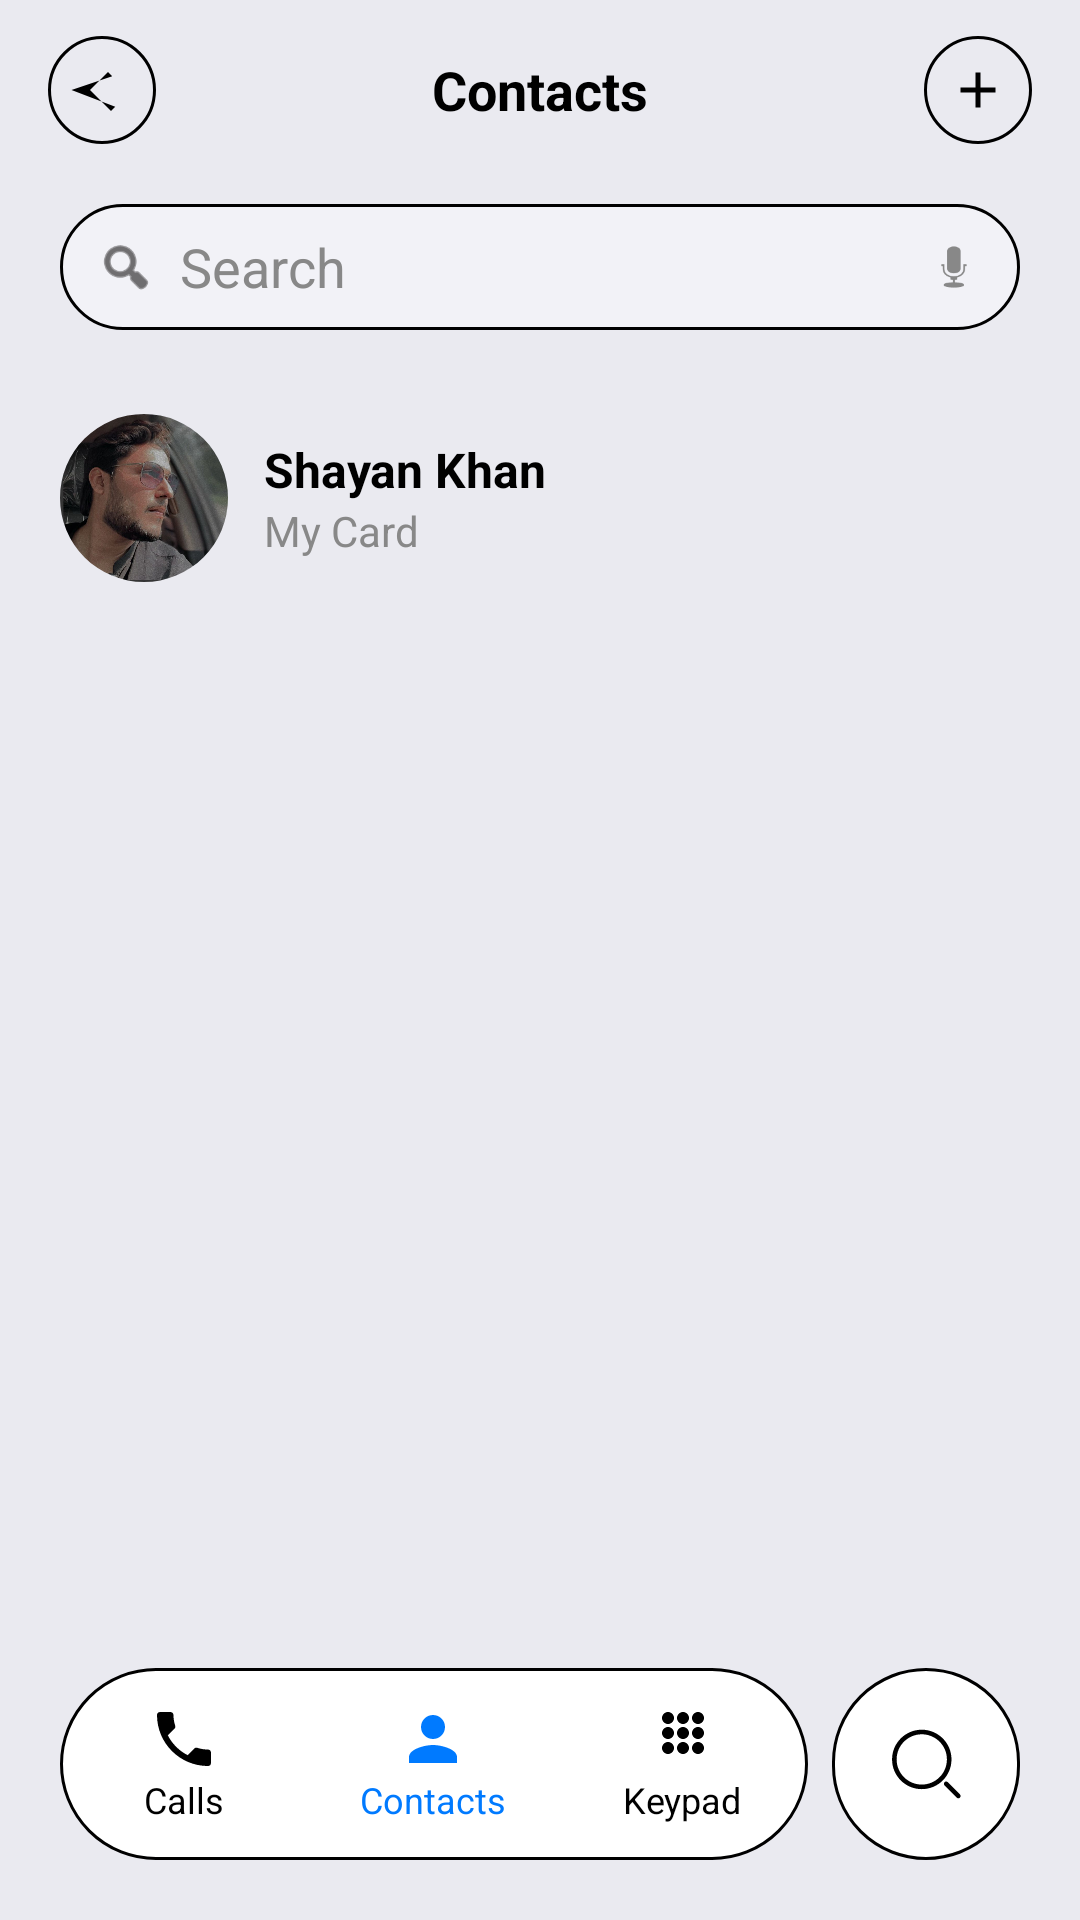

Reconstruct the res/layout file that produces this screen, plus the resources it refers to.
<!-- AndroidManifest.xml: application theme Theme.ContactMnager -->
<!-- res/layout/activity_main.xml -->
<?xml version="1.0" encoding="utf-8"?>
<androidx.constraintlayout.widget.ConstraintLayout xmlns:android="http://schemas.android.com/apk/res/android"
    xmlns:app="http://schemas.android.com/apk/res-auto"
    android:id="@+id/mainFrame"
    android:layout_width="match_parent"
    android:layout_height="match_parent"
    android:background="#EAEAF0">

    
    <RelativeLayout
        android:id="@+id/topBar"
        android:layout_width="0dp"
        android:layout_height="wrap_content"
        android:background="@android:color/transparent"
        android:elevation="4dp"
        android:paddingVertical="12dp"
        app:layout_constraintEnd_toEndOf="parent"
        app:layout_constraintStart_toStartOf="parent"
        app:layout_constraintTop_toTopOf="parent">

        <ImageView
            android:id="@+id/btnCancel"
            android:layout_width="36dp"
            android:layout_height="36dp"
            android:layout_alignParentStart="true"
            android:layout_marginStart="16dp"
            android:background="@drawable/ic_back_arrow" />

        <TextView
            android:id="@+id/tvTitle"
            android:layout_width="wrap_content"
            android:layout_height="wrap_content"
            android:layout_centerInParent="true"
            android:text="Contacts"
            android:textColor="#000"
            android:textSize="18sp"
            android:textStyle="bold" />

        <ImageView
            android:id="@+id/addBtn"
            android:layout_width="36dp"
            android:layout_height="36dp"
            android:layout_alignParentEnd="true"
            android:layout_marginEnd="16dp"
            android:background="@drawable/ic_add" />
    </RelativeLayout>

    
    <LinearLayout
        android:id="@+id/searchContainer"
        android:layout_width="0dp"
        android:layout_height="42dp"
        android:layout_marginHorizontal="20dp"
        android:layout_marginTop="8dp"
        android:background="@drawable/search_bar_bg"
        android:gravity="center_vertical"
        android:orientation="horizontal"
        android:paddingHorizontal="12dp"
        app:layout_constraintEnd_toEndOf="parent"
        app:layout_constraintStart_toStartOf="parent"
        app:layout_constraintTop_toBottomOf="@id/topBar">

        <ImageView
            android:layout_width="20dp"
            android:layout_height="20dp"
            android:src="@android:drawable/ic_menu_search"
            app:tint="#181616" />

        <EditText
            android:id="@+id/searchBar"
            android:layout_width="0dp"
            android:layout_height="match_parent"
            android:layout_weight="1"
            android:background="@android:color/transparent"
            android:hint="Search"
            android:inputType="text"
            android:paddingHorizontal="8dp"
            android:textColor="#000"
            android:textColorHint="#888" />

        <ImageView
            android:layout_width="20dp"
            android:layout_height="20dp"
            android:src="@android:drawable/ic_btn_speak_now"
            app:tint="@color/light_text" />
    </LinearLayout>

    
    <LinearLayout
        android:id="@+id/myCardSection"
        android:layout_width="0dp"
        android:layout_height="wrap_content"
        android:layout_marginTop="8dp"
        android:background="@android:color/transparent"
        android:gravity="center_vertical"
        android:orientation="horizontal"
        android:paddingHorizontal="20dp"
        android:paddingTop="20dp"
        android:paddingBottom="8dp"
        app:layout_constraintEnd_toEndOf="parent"
        app:layout_constraintStart_toStartOf="parent"
        app:layout_constraintTop_toBottomOf="@id/searchContainer">

        <com.google.android.material.imageview.ShapeableImageView
            android:id="@+id/profileImage"
            android:layout_width="56dp"
            android:layout_height="56dp"
            android:scaleType="centerCrop"
            android:src="@drawable/profilepic"
            app:shapeAppearanceOverlay="@style/CircleImageView" />

        <LinearLayout
            android:layout_width="0dp"
            android:layout_height="wrap_content"
            android:layout_marginStart="12dp"
            android:layout_weight="1"
            android:orientation="vertical">

            <TextView
                android:id="@+id/myName"
                android:layout_width="wrap_content"
                android:layout_height="wrap_content"
                android:text="Shayan Khan"
                android:textColor="#000"
                android:textSize="16sp"
                android:textStyle="bold" />

            <TextView
                android:id="@+id/myCardSubtitle"
                android:layout_width="wrap_content"
                android:layout_height="wrap_content"
                android:text="My Card"
                android:textColor="#888"
                android:textSize="14sp" />
        </LinearLayout>
    </LinearLayout>

    
    <androidx.recyclerview.widget.RecyclerView
        android:id="@+id/contact_list"
        android:layout_width="0dp"
        android:layout_height="0dp"
        android:paddingHorizontal="20dp"
        android:paddingBottom="18dp"
        app:layoutManager="androidx.recyclerview.widget.LinearLayoutManager"
        app:layout_constraintBottom_toTopOf="@id/bottomNav"
        app:layout_constraintEnd_toEndOf="parent"
        app:layout_constraintStart_toStartOf="parent"
        app:layout_constraintTop_toBottomOf="@id/myCardSection" />

    
    <LinearLayout
        android:id="@+id/bottomNav"
        android:layout_width="0dp"
        android:layout_height="64dp"
        android:layout_margin="20dp"
        android:gravity="center"
        android:orientation="horizontal"
        app:layout_constraintBottom_toBottomOf="parent"
        app:layout_constraintEnd_toEndOf="parent"
        app:layout_constraintStart_toStartOf="parent">

        <LinearLayout
            android:layout_width="0dp"
            android:layout_height="match_parent"
            android:layout_weight="0.8"
            android:background="@drawable/bottom_nav_bg"
            android:gravity="center"
            android:orientation="horizontal">

            
            <LinearLayout
                android:layout_width="0dp"
                android:layout_height="wrap_content"
                android:layout_weight="1"
                android:gravity="center"
                android:orientation="vertical">

                <ImageView
                    android:layout_width="24dp"
                    android:layout_height="24dp"
                    android:src="@drawable/ic_calls"
                    app:tint="@color/black" />

                <TextView
                    android:layout_width="wrap_content"
                    android:layout_height="wrap_content"
                    android:text="Calls"
                    android:textColor="@color/black"
                    android:textSize="12sp" />
            </LinearLayout>

            
            <LinearLayout
                android:layout_width="0dp"
                android:layout_height="wrap_content"
                android:layout_weight="1"
                android:gravity="center"
                android:orientation="vertical">

                <ImageView
                    android:layout_width="24dp"
                    android:layout_height="24dp"
                    android:src="@drawable/ic_contact"
                    app:tint="@color/ios_blue" />

                <TextView
                    android:layout_width="wrap_content"
                    android:layout_height="wrap_content"
                    android:text="Contacts"
                    android:textColor="@color/ios_blue"
                    android:textSize="12sp" />
            </LinearLayout>

            
            <LinearLayout
                android:layout_width="0dp"
                android:layout_height="wrap_content"
                android:layout_weight="1"
                android:gravity="center"
                android:orientation="vertical">

                <ImageView
                    android:layout_width="24dp"
                    android:layout_height="24dp"
                    android:src="@drawable/ic_keypad"
                    app:tint="@color/black" />

                <TextView
                    android:layout_width="wrap_content"
                    android:layout_height="wrap_content"
                    android:text="Keypad"
                    android:textColor="@color/black"
                    android:textSize="12sp" />
            </LinearLayout>
        </LinearLayout>

        <LinearLayout
            android:layout_width="0dp"
            android:layout_height="match_parent"
            android:layout_marginStart="8dp"
            android:layout_weight="0.2"
            android:background="@drawable/bottom_nav_bg"
            android:gravity="center"
            android:orientation="horizontal">

            <ImageView
                android:layout_width="24dp"
                android:layout_height="24dp"
                android:background="@drawable/ic_search"
                app:tint="@color/black" />

        </LinearLayout>
    </LinearLayout>
    
    <FrameLayout
        android:id="@+id/modalContainer"
        android:layout_width="match_parent"
        android:layout_height="match_parent"
        android:background="#80000000"
        android:visibility="gone"
        app:layout_constraintBottom_toBottomOf="parent"
        app:layout_constraintEnd_toEndOf="parent"
        app:layout_constraintStart_toStartOf="parent"
        app:layout_constraintTop_toTopOf="parent" />
</androidx.constraintlayout.widget.ConstraintLayout>
<!-- resources referenced by this layout -->
<resources>
  <color name="black">#FF000000</color>
  <color name="ios_blue">#007AFF</color>
  <color name="light_text">#888888</color>
  <!-- drawable bottom_nav_bg (drawable) -->
  <shape xmlns:android="http://schemas.android.com/apk/res/android"
      android:shape="rectangle">
      <solid android:color="#FFFFFF" />
      <corners android:radius="56dp" />
      <stroke
          android:width="1dp"
          android:color="@color/black" />
  </shape>
  <!-- drawable ic_add (drawable) -->
  <layer-list xmlns:android="http://schemas.android.com/apk/res/android">
      <item>
          <shape android:shape="oval">
              <solid android:color="@android:color/transparent" />
              <stroke
                  android:width="1dp"
                  android:color="@color/black" />
          </shape>
      </item>
      <item android:gravity="center">
          <vector
              android:width="20dp"
              android:height="20dp"
              android:viewportWidth="24"
              android:viewportHeight="24">
              <path
                  android:fillColor="@color/black"
                  android:pathData="M19,13H13V19H11V13H5V11H11V5H13V11H19V13Z" />
          </vector>
      </item>
  </layer-list>
  <!-- drawable ic_back_arrow (drawable) -->
  <layer-list xmlns:android="http://schemas.android.com/apk/res/android">
      <item>
          <shape android:shape="oval">
              <solid android:color="@android:color/transparent" />
              <stroke
                  android:width="1dp"
                  android:color="@color/black" />
          </shape>
      </item>
      <item android:gravity="center">
          <vector
              android:width="24dp"
              android:height="24dp"
              android:viewportWidth="24"
              android:viewportHeight="24">
              <path
                  android:fillColor="@color/black"
                  android:pathData="M15.41,7.41L14,6l-6,6 7,7 1.41,-1.41L1.83,12z" />
          </vector>
      </item>
  </layer-list>
  <!-- drawable ic_calls (drawable) -->
  <vector xmlns:android="http://schemas.android.com/apk/res/android"
      android:width="24dp" android:height="24dp" android:viewportWidth="24"
      android:viewportHeight="24">
      <path
          android:fillColor="#444444"
          android:pathData="M6.62,10.79C8.06,13.62,10.38,15.94,13.21,17.38l2.2,-2.2c0.27,-0.27,0.67,-0.36,1.02,-0.24 1.12,0.37,2.33,0.57,3.57,0.57 0.55,0 1,0.45 1,1v3.5c0,0.55 -0.45,1 -1,1C10.61,21,3,13.39,3,4c0,-0.55 0.45,-1 1,-1H7.5c0.55,0 1,0.45 1,1 0,1.24 0.2,2.45 0.57,3.57 0.11,0.35 0.03,0.74 -0.25,1.02l-2.2,2.2z"/>
  </vector>
  <!-- drawable ic_contact (drawable) -->
  <vector xmlns:android="http://schemas.android.com/apk/res/android"
      android:width="24dp"
      android:height="24dp"
      android:viewportWidth="24"
      android:viewportHeight="24">
      <path
          android:fillColor="#C8CED5"
          android:pathData="M12,12c2.21,0 4,-1.79 4,-4s-1.79,-4 -4,-4 -4,1.79 -4,4 1.79,4 4,4zM12,14c-2.67,0 -8,1.34 -8,4v2h16v-2c0,-2.66 -5.33,-4 -8,-4z" />
  </vector>
  <!-- drawable search_bar_bg (drawable) -->
  <shape xmlns:android="http://schemas.android.com/apk/res/android"
      android:shape="rectangle">
  
      
      <solid android:color="#F2F2F7" />
  
      
      <stroke
          android:width="1dp"
          android:color="#000000" /> 
  
      
      <corners android:radius="28dp" />
  </shape>
  <style name="CircleImageView" parent="">
          <item name="cornerFamily">rounded</item>
          <item name="cornerSize">50%</item>
      </style>
  <style name="Theme.ContactMnager" parent="Base.Theme.ContactMnager" />
  <style name="Base.Theme.ContactMnager" parent="Theme.Material3.DayNight.NoActionBar">
          
          
          <item name="android:statusBarColor">@color/white</item>
      </style>
  <color name="white">#FFFFFFFF</color>
</resources>
